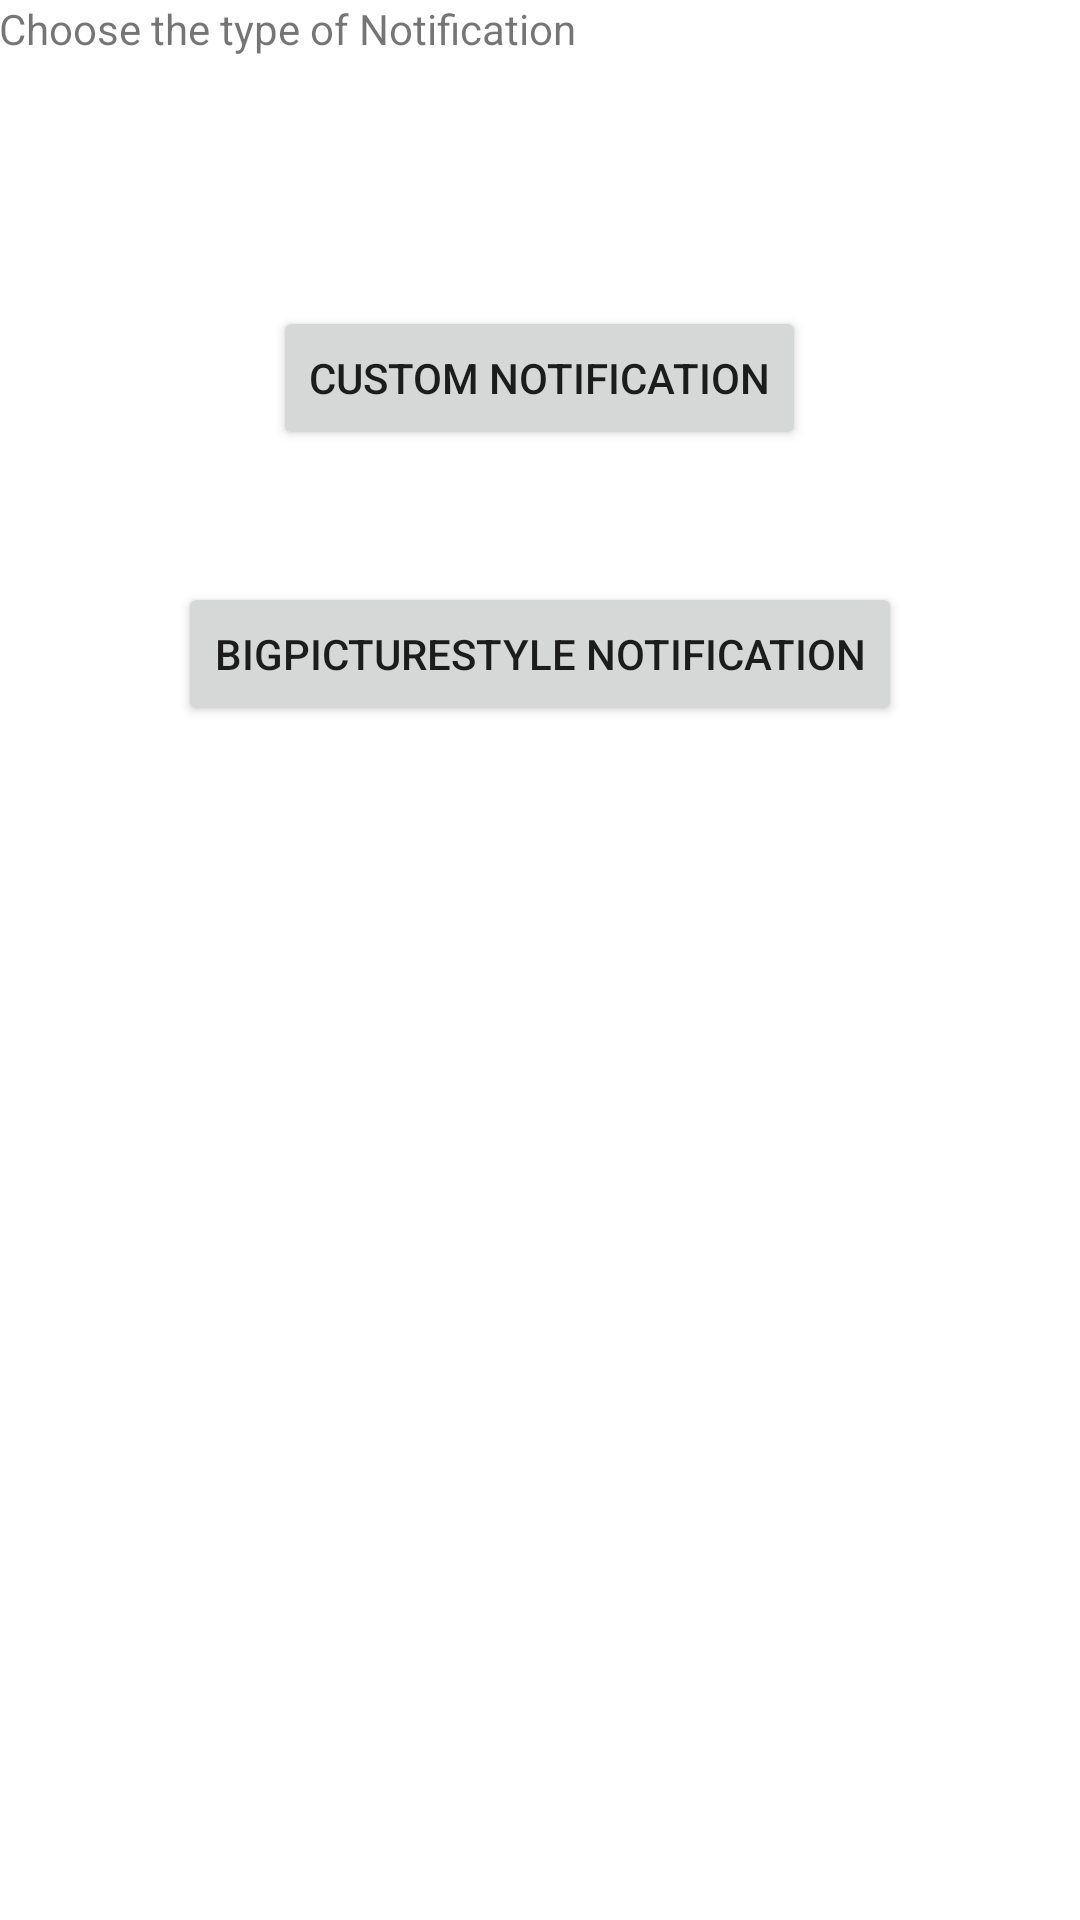

Here is an Android app screen rendered from its layout file. Give the layout XML and the strings, colors and styles it references.
<!-- AndroidManifest.xml: application theme AppTheme -->
<!-- res/layout/activity_main.xml -->
<?xml version="1.0" encoding="utf-8"?>
<RelativeLayout xmlns:android="http://schemas.android.com/apk/res/android"
    xmlns:tools="http://schemas.android.com/tools"
    android:id="@+id/activity_main"
    android:layout_width="match_parent"
    android:layout_height="match_parent"
    android:paddingBottom="@dimen/activity_vertical_margin"
    android:paddingLeft="@dimen/activity_horizontal_margin"
    android:paddingRight="@dimen/activity_horizontal_margin"
    android:paddingTop="@dimen/activity_vertical_margin"
    tools:context="com.example.notifications.MainActivity">

    <TextView
        android:id="@+id/textView"
        android:layout_width="wrap_content"
        android:layout_height="wrap_content"
        android:text="Choose the type of Notification" />

    <Button
        android:text="custom Notification"
        android:layout_width="wrap_content"
        android:layout_height="wrap_content"
        android:layout_marginTop="83dp"
        android:id="@+id/btnCustomNotification"
        android:layout_below="@+id/textView"
        android:layout_centerHorizontal="true" />

    <Button
        android:text="BigPictureStyle Notification"
        android:layout_width="wrap_content"
        android:layout_height="wrap_content"
        android:layout_marginTop="44dp"
        android:id="@+id/btnBPSNotification"
        android:layout_below="@+id/btnCustomNotification"
        android:layout_centerHorizontal="true" />


</RelativeLayout>
<!-- resources referenced by this layout -->
<resources>

</resources>
